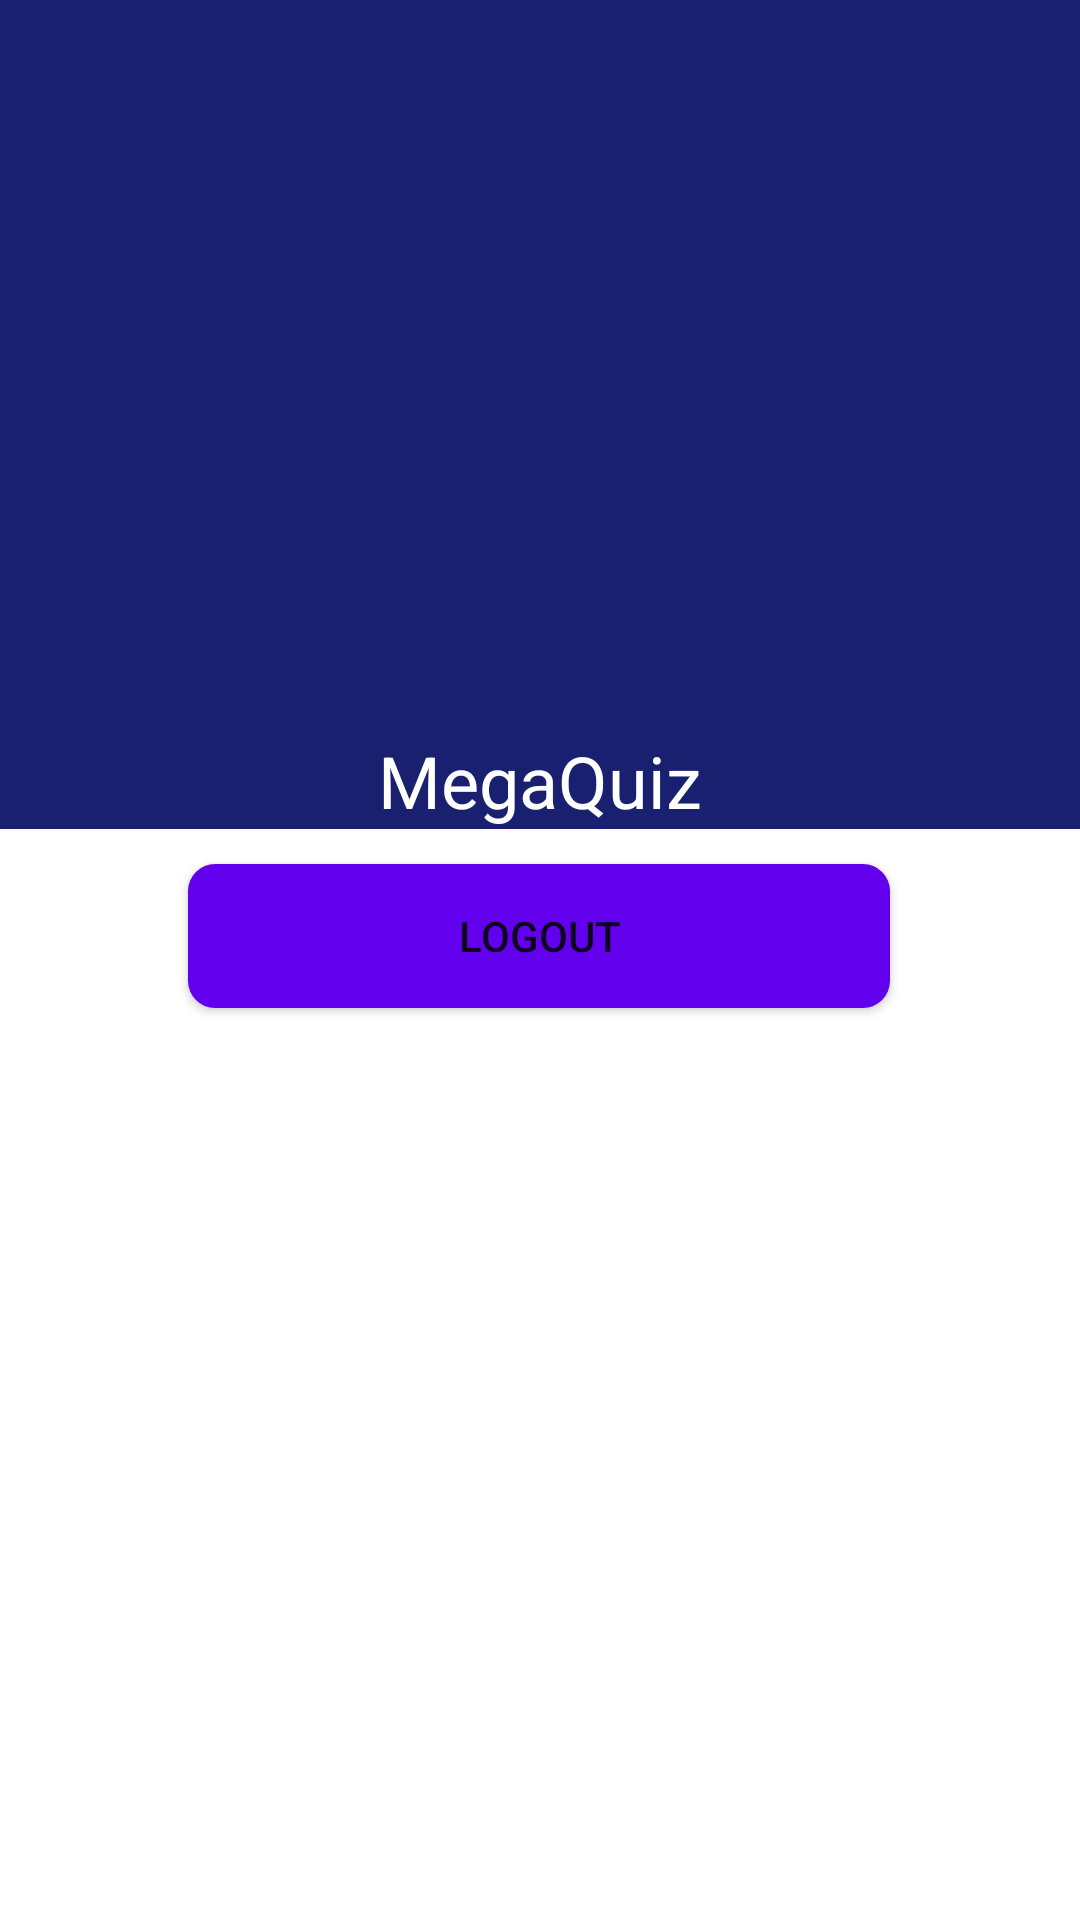

The Android layout XML behind this screen, and the referenced resources:
<!-- AndroidManifest.xml: application theme Theme.Quizz -->
<!-- res/layout/activity_profile.xml -->
<?xml version="1.0" encoding="utf-8"?>
<androidx.constraintlayout.widget.ConstraintLayout xmlns:android="http://schemas.android.com/apk/res/android"
    xmlns:app="http://schemas.android.com/apk/res-auto"
    xmlns:tools="http://schemas.android.com/tools"
    android:layout_width="match_parent"
    android:layout_height="match_parent"
    tools:context=".activites.ProfileActivity">


    <LinearLayout
        android:layout_width="0dp"
        android:layout_height="wrap_content"
        android:background="@color/Ptext"
        android:orientation="vertical"
        app:layout_constraintEnd_toEndOf="parent"
        app:layout_constraintHorizontal_bias="0.45"
        app:layout_constraintStart_toStartOf="parent"
        app:layout_constraintTop_toTopOf="parent">


        <ImageView
            android:id="@+id/imageView3"
            android:layout_width="180dp"
            android:layout_height="180dp"
            android:layout_gravity="center"
            android:layout_marginTop="60dp"
            android:src="@drawable/profile"
            app:layout_constraintEnd_toEndOf="parent"
            app:layout_constraintStart_toStartOf="parent"
            app:layout_constraintTop_toTopOf="parent" />

        <TextView
            android:id="@+id/Useremail"
            style="@style/TextAppearance.AppCompat.Headline"
            android:layout_width="wrap_content"
            android:layout_height="wrap_content"
            android:layout_marginTop="4dp"
            android:layout_gravity="center"
            android:text="@string/megaquiz"
            android:textColor="@color/white"
            app:layout_constraintEnd_toEndOf="parent"
            app:layout_constraintStart_toStartOf="parent"
            app:layout_constraintTop_toBottomOf="@+id/imageView3" />
    </LinearLayout>

    <Button
        android:id="@+id/logoutactivtiy"
        android:layout_width="234dp"
        android:layout_height="0dp"
        android:layout_marginBottom="304dp"
        android:text="@string/logout"
        android:background="@drawable/btn"
        app:layout_constraintBottom_toBottomOf="parent"
        app:layout_constraintEnd_toEndOf="parent"
        app:layout_constraintHorizontal_bias="0.497"
        app:layout_constraintStart_toStartOf="parent" />
</androidx.constraintlayout.widget.ConstraintLayout>
<!-- resources referenced by this layout -->
<resources>
  <color name="Ptext">#18206F</color>
  <color name="white">#FFFFFFFF</color>
  <!-- drawable btn (drawable) -->
  <?xml version="1.0" encoding="utf-8"?>
  <shape xmlns:android="http://schemas.android.com/apk/res/android">
  
      <solid android:color="@color/purple_500"></solid>
      <corners android:radius="9dp"></corners>
      <size android:height="16dp"></size>
  
  
  </shape>
  <string name="logout">LOGOUT</string>
  <string name="megaquiz">MegaQuiz</string>
  <style name="Theme.Quizz" parent="Theme.MaterialComponents.Light.NoActionBar">
          
          <item name="colorPrimary">@color/purple_500</item>
          <item name="colorPrimaryVariant">@color/purple_700</item>
          <item name="colorOnPrimary">@color/white</item>
          
          <item name="colorSecondary">@color/teal_200</item>
          <item name="colorSecondaryVariant">@color/teal_700</item>
          <item name="colorOnSecondary">@color/black</item>
          
          <item name="android:statusBarColor" tools:targetApi="l">?attr/colorPrimaryVariant</item>
          
      </style>
  <color name="purple_500">#FF6200EE</color>
  <color name="purple_700">#FF3700B3</color>
  <color name="teal_200">#FF03DAC5</color>
  <color name="teal_700">#FF018786</color>
  <color name="black">#FF000000</color>
</resources>
